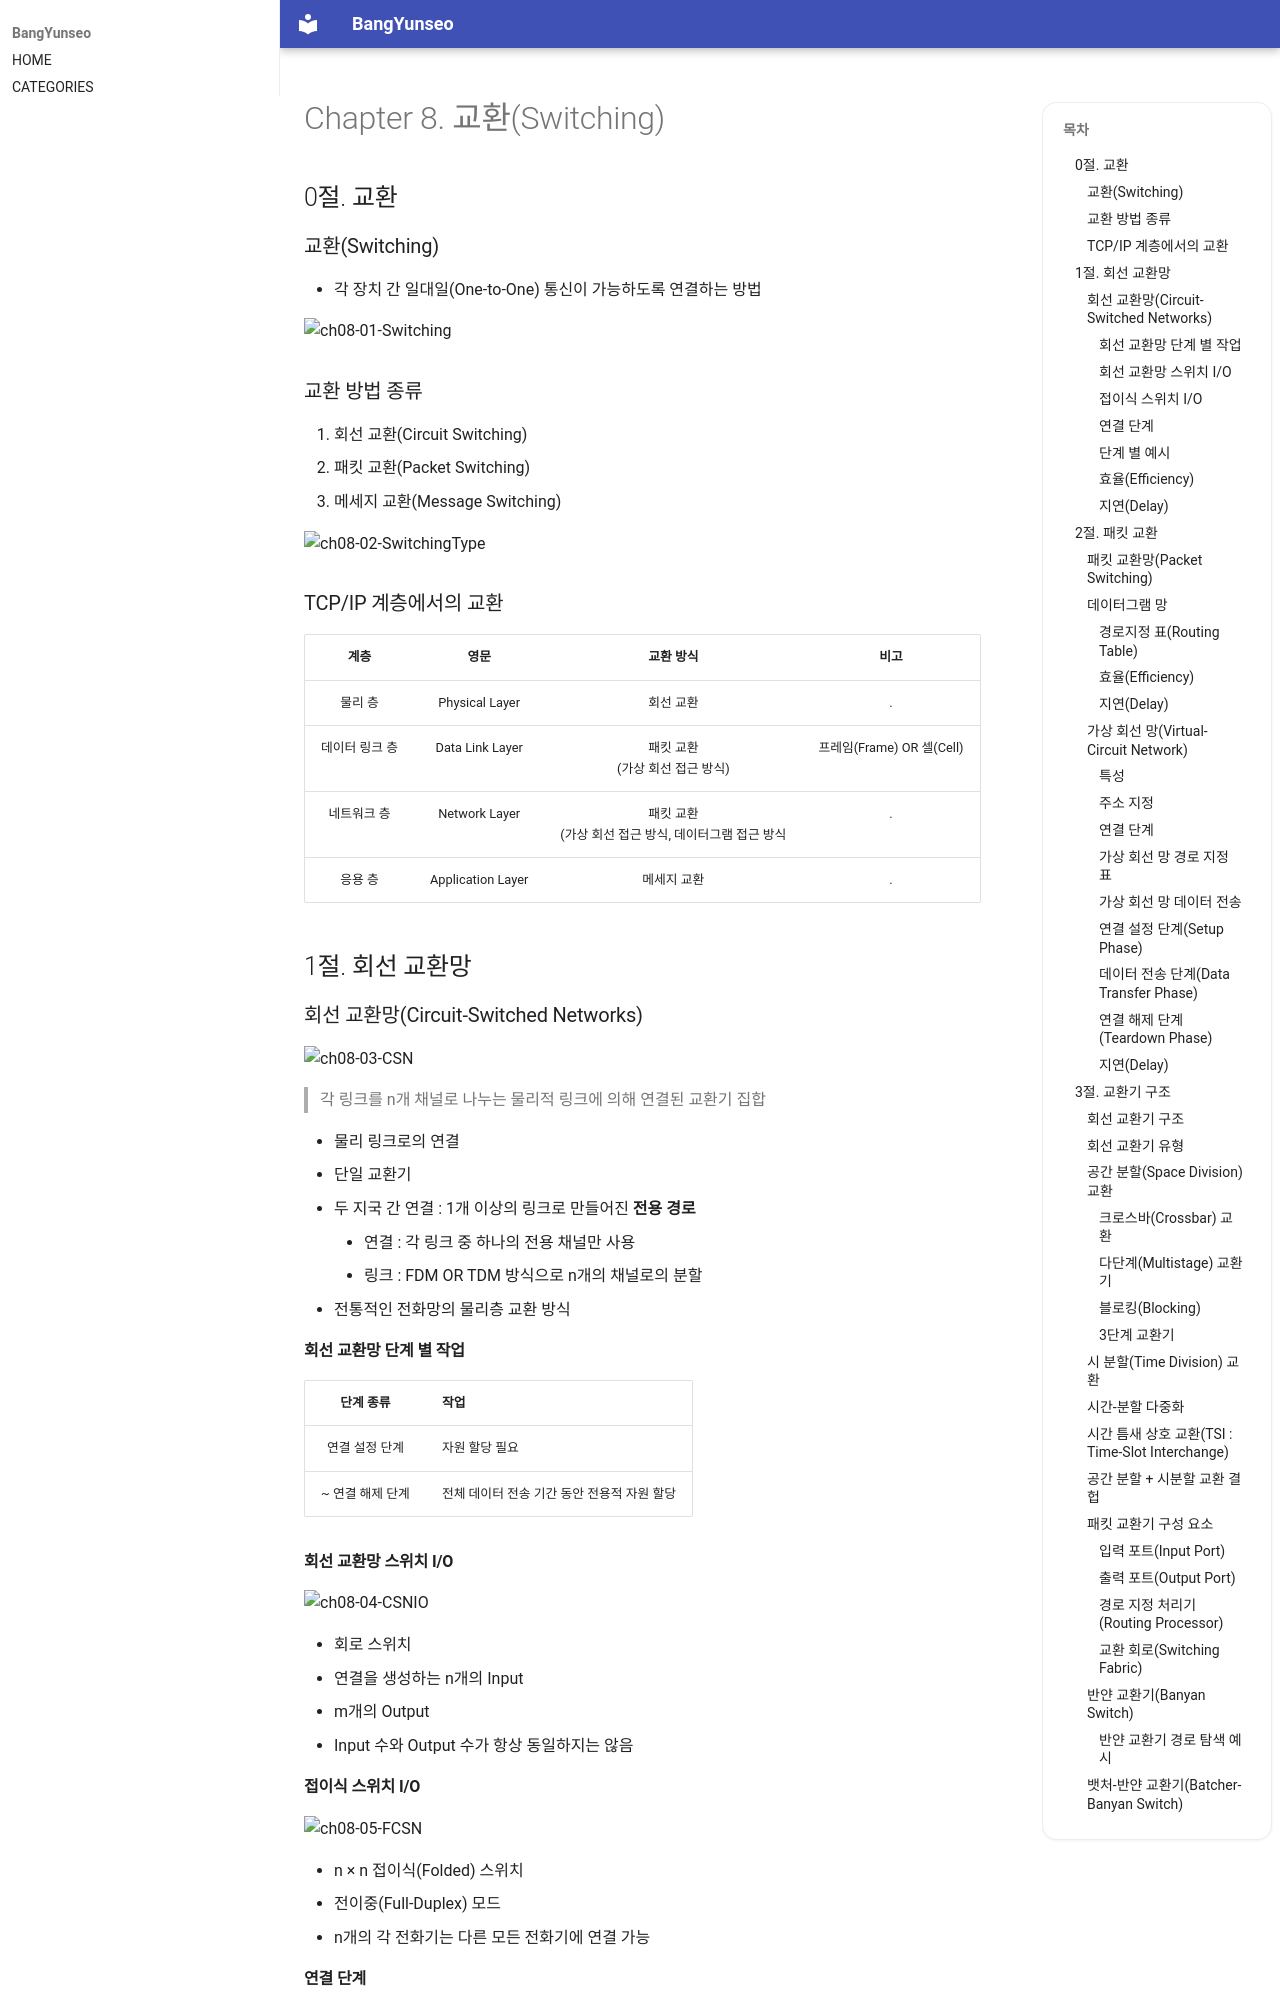

repository: BangYunseo/TIL · page: Communication/DataCommunication/ch08_Switching/index.html · generator: mkdocs

# Chapter 8. 교환(Switching)

## 0절. 교환

### 교환(Switching)

- 각 장치 간 일대일(One-to-One) 통신이 가능하도록 연결하는 방법

![ch08-01-Switching](./Image/ch08/ch08-01-Switching.PNG)

### 교환 방법 종류

1. 회선 교환(Circuit Switching)
2. 패킷 교환(Packet Switching)
3. 메세지 교환(Message Switching)

![ch08-02-SwitchingType](./Image/ch08/ch08-02-SwitchingType.PNG)

### TCP/IP 계층에서의 교환

|      계층      |       영문        |                        교환 방식                        |           비고            |
| :------------: | :---------------: | :-----------------------------------------------------: | :-----------------------: |
|    물리 층     |  Physical Layer   |                        회선 교환                        |             .             |
| 데이터 링크 층 |  Data Link Layer  |           패킷 교환<br>(가상 회선 접근 방식)            | 프레임(Frame) OR 셀(Cell) |
|  네트워크 층   |   Network Layer   | 패킷 교환<br>(가상 회선 접근 방식, 데이터그램 접근 방식 |             .             |
|    응용 층     | Application Layer |                       메세지 교환                       |             .             |

## 1절. 회선 교환망

### 회선 교환망(Circuit-Switched Networks)

![ch08-03-CSN](./Image/ch08/ch08-03-CSN.PNG)

> 각 링크를 n개 채널로 나누는 물리적 링크에 의해 연결된 교환기 집합

- 물리 링크로의 연결
- 단일 교환기
  - 두 지국 간 연결 : 1개 이상의 링크로 만들어진 <strong>전용 경로</strong>
    - 연결 : 각 링크 중 하나의 전용 채널만 사용
    - 링크 : FDM OR TDM 방식으로 n개의 채널로의 분할
- 전통적인 전화망의 물리층 교환 방식

#### 회선 교환망 단계 별 작업

|    단계 종류     | 작업                                        |
| :--------------: | :------------------------------------------ |
|  연결 설정 단계  | 자원 할당 필요                              |
| ~ 연결 해제 단계 | 전체 데이터 전송 기간 동안 전용적 자원 할당 |
